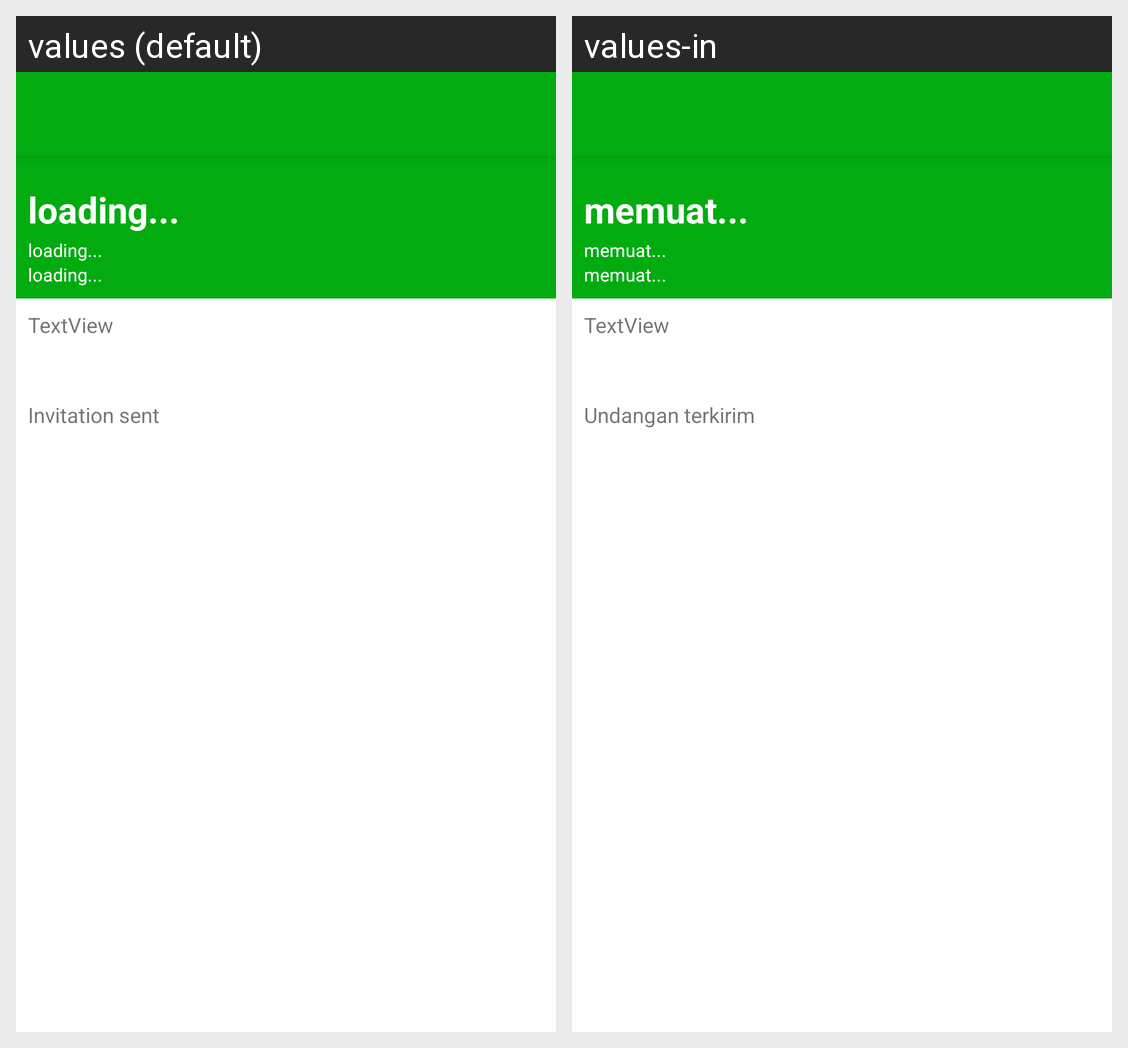

The Android screen above is rendered under two locales of the same app. Produce the string resources it draws, with the default and per-locale values.
Android screen res/layout/activity_room_detail.xml rendered under 2 locales, left to right: values (default), values-in. Device: Nexus 5 (rendered at 1080×1920; each locale shown at half size, 540×960, under a caption strip naming it); theme AppTheme.
Strings drawn on this screen, with the default value and each locale's value (text and hints the layout hard-codes, and strings that could not be matched under every locale, appear in the picture but are not listed):

loading_text
  values: loading...
  values-in: memuat...

pending
  values: Invitation sent
  values-in: Undangan terkirim
